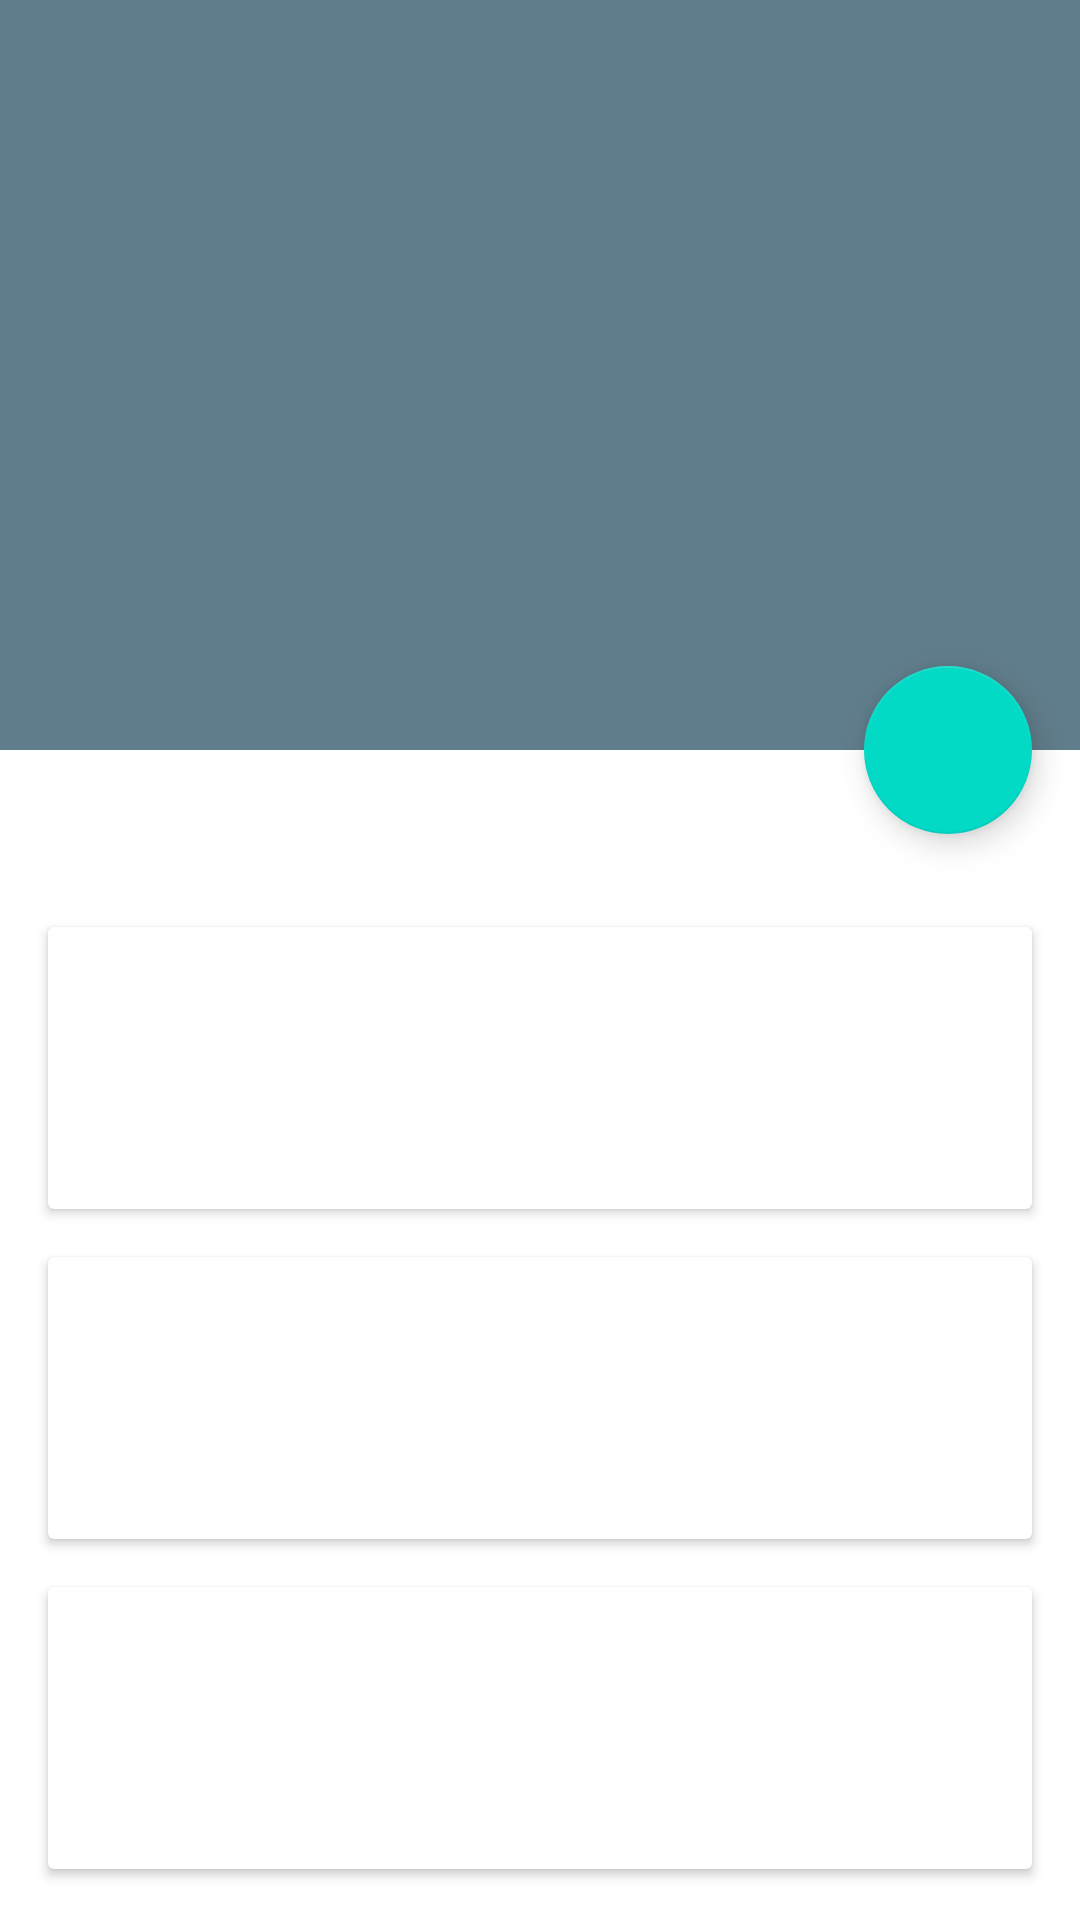

Android layout source for this screen:
<!-- AndroidManifest.xml: application theme AppTheme -->
<!-- res/layout/activity_details.xml -->
<?xml version="1.0" encoding="utf-8"?>
<androidx.coordinatorlayout.widget.CoordinatorLayout
		xmlns:android="http://schemas.android.com/apk/res/android"
		xmlns:app="http://schemas.android.com/apk/res-auto"
		xmlns:tool="http://schemas.android.com/tools"
		android:id="@+id/main_content"
		android:layout_width="match_parent"
		android:layout_height="match_parent"
		android:fitsSystemWindows="true">
	
	<com.google.android.material.appbar.AppBarLayout
			android:id="@+id/appbar"
			android:layout_width="match_parent"
			android:layout_height="@dimen/detail_backdrop_height"
			android:fitsSystemWindows="true"
			android:theme="@style/ThemeOverlay.AppCompat.Dark.ActionBar">
		
		<com.google.android.material.appbar.CollapsingToolbarLayout
				android:id="@+id/collapsing_toolbar"
				android:layout_width="match_parent"
				android:layout_height="match_parent"
				android:fitsSystemWindows="true"
				app:contentScrim="?attr/colorPrimary"
				app:expandedTitleMarginEnd="64dp"
				app:expandedTitleMarginStart="48dp"
				app:layout_scrollFlags="scroll|exitUntilCollapsed">
			
			<ImageView
					android:id="@+id/backdrop"
					android:layout_width="match_parent"
					android:layout_height="match_parent"
					android:fitsSystemWindows="true"
					android:scaleType="centerCrop"
					app:layout_collapseMode="parallax" />
			
			<androidx.appcompat.widget.Toolbar
					android:id="@+id/toolbar"
					android:layout_width="match_parent"
					android:layout_height="?attr/actionBarSize"
					app:layout_collapseMode="pin"
					app:popupTheme="@style/ThemeOverlay.AppCompat.Light" />
		
		</com.google.android.material.appbar.CollapsingToolbarLayout>
	
	</com.google.android.material.appbar.AppBarLayout>
	
	<androidx.core.widget.NestedScrollView
			android:layout_width="match_parent"
			android:layout_height="match_parent"
			app:layout_behavior="@string/appbar_scrolling_view_behavior">
		
		<LinearLayout
				android:layout_width="match_parent"
				android:layout_height="match_parent"
				android:orientation="vertical"
				android:paddingTop="24dp">
			
			<TextView
					android:id="@+id/details"
					android:layout_width="wrap_content"
					android:layout_height="wrap_content"
					android:layout_marginEnd="16dp"
					android:layout_marginStart="32dp"
					tool:text="this is the details" />
			
			<androidx.cardview.widget.CardView
					android:id="@+id/comment1"
					android:layout_width="match_parent"
					android:layout_height="wrap_content"
					android:layout_margin="@dimen/card_margin">
				
				<LinearLayout
						style="@style/Widget.CardContent"
						android:layout_width="match_parent"
						android:layout_height="wrap_content">
					
					<TextView
							android:id="@+id/title1"
							android:layout_width="match_parent"
							android:layout_height="wrap_content"
							android:textAppearance="@style/TextAppearance.AppCompat.Title"
							tool:text="Comment title1" />
					
					<TextView
							android:id="@+id/description1"
							android:layout_width="match_parent"
							android:layout_height="wrap_content"
							tool:text="Comment text1" />
				
				</LinearLayout>
			
			</androidx.cardview.widget.CardView>
			
			<androidx.cardview.widget.CardView
					android:id="@+id/comment2"
					android:layout_width="match_parent"
					android:layout_height="wrap_content"
					android:layout_marginBottom="@dimen/card_margin"
					android:layout_marginLeft="@dimen/card_margin"
					android:layout_marginRight="@dimen/card_margin">
				
				<LinearLayout
						style="@style/Widget.CardContent"
						android:layout_width="match_parent"
						android:layout_height="wrap_content">
					
					<TextView
							android:id="@+id/title2"
							android:layout_width="match_parent"
							android:layout_height="wrap_content"
							android:textAppearance="@style/TextAppearance.AppCompat.Title"
							tool:text="Comment title2" />
					
					<TextView
							android:id="@+id/description2"
							android:layout_width="match_parent"
							android:layout_height="wrap_content"
							tool:text="Comment text2" />
				
				</LinearLayout>
			
			</androidx.cardview.widget.CardView>
			
			<androidx.cardview.widget.CardView
					android:id="@+id/comment3"
					android:layout_width="match_parent"
					android:layout_height="wrap_content"
					android:layout_marginBottom="@dimen/card_margin"
					android:layout_marginLeft="@dimen/card_margin"
					android:layout_marginRight="@dimen/card_margin">
				
				<LinearLayout
						style="@style/Widget.CardContent"
						android:layout_width="match_parent"
						android:layout_height="wrap_content">
					
					<TextView
							android:id="@+id/title3"
							android:layout_width="match_parent"
							android:layout_height="wrap_content"
							android:textAppearance="@style/TextAppearance.AppCompat.Title"
							tool:text="Comment title3" />
					
					<TextView
							android:id="@+id/description3"
							android:layout_width="match_parent"
							android:layout_height="wrap_content"
							tool:text="Comment text3" />
				
				</LinearLayout>
			
			</androidx.cardview.widget.CardView>
		
		</LinearLayout>
	
	</androidx.core.widget.NestedScrollView>
	
	<com.google.android.material.floatingactionbutton.FloatingActionButton
			android:layout_width="wrap_content"
			android:layout_height="wrap_content"
			android:layout_margin="@dimen/fab_margin"
			android:clickable="true"
			android:src="@drawable/ic_discuss"
			app:layout_anchor="@id/appbar"
			app:layout_anchorGravity="bottom|right|end" />

</androidx.coordinatorlayout.widget.CoordinatorLayout>
<!-- resources referenced by this layout -->
<resources>
  <dimen name="card_margin">16dp</dimen>
  <dimen name="detail_backdrop_height">250dp</dimen>
  <dimen name="fab_margin">16dp</dimen>
  <style name="Widget.CardContent" parent="android:Widget">
  		<item name="android:paddingLeft">16dp</item>
  		<item name="android:paddingRight">16dp</item>
  		<item name="android:paddingTop">24dp</item>
  		<item name="android:paddingBottom">24dp</item>
  		<item name="android:orientation">vertical</item>
  	</style>
  <style name="AppTheme" parent="Theme.MaterialComponents.Light.DarkActionBar">
  		
  		<item name="colorPrimary">@color/colorPrimary</item>
  		<item name="colorPrimaryDark">@color/colorPrimaryDark</item>
  		<item name="colorAccent">@color/colorAccent</item>
  	</style>
  <color name="colorPrimary">#607D8B</color>
  <color name="colorPrimaryDark">#455A64</color>
  <color name="colorAccent">#FFC107</color>
</resources>
